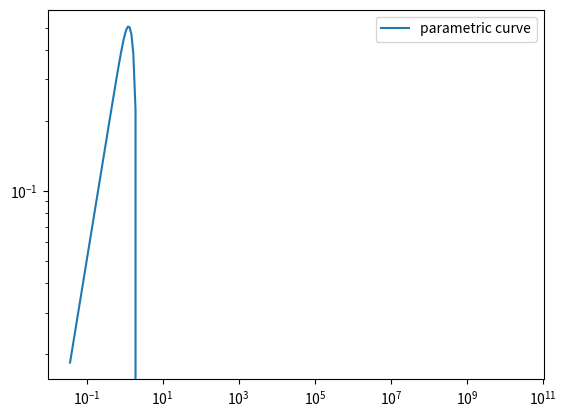

Generate this figure with matplotlib:
import matplotlib as mpl
import numpy as np
import matplotlib.pyplot as plt

fig = plt.figure()
ax = fig.gca()
t = np.linspace(-4, 4, 100)
x = 2*np.exp(-t)+np.exp(-6*t)
y = 1*np.exp(-t)-2*np.exp(-6*t)
ax.plot(x, y, label='parametric curve')
ax.set_xscale('log')
ax.set_yscale('log')
ax.legend()
plt.show()